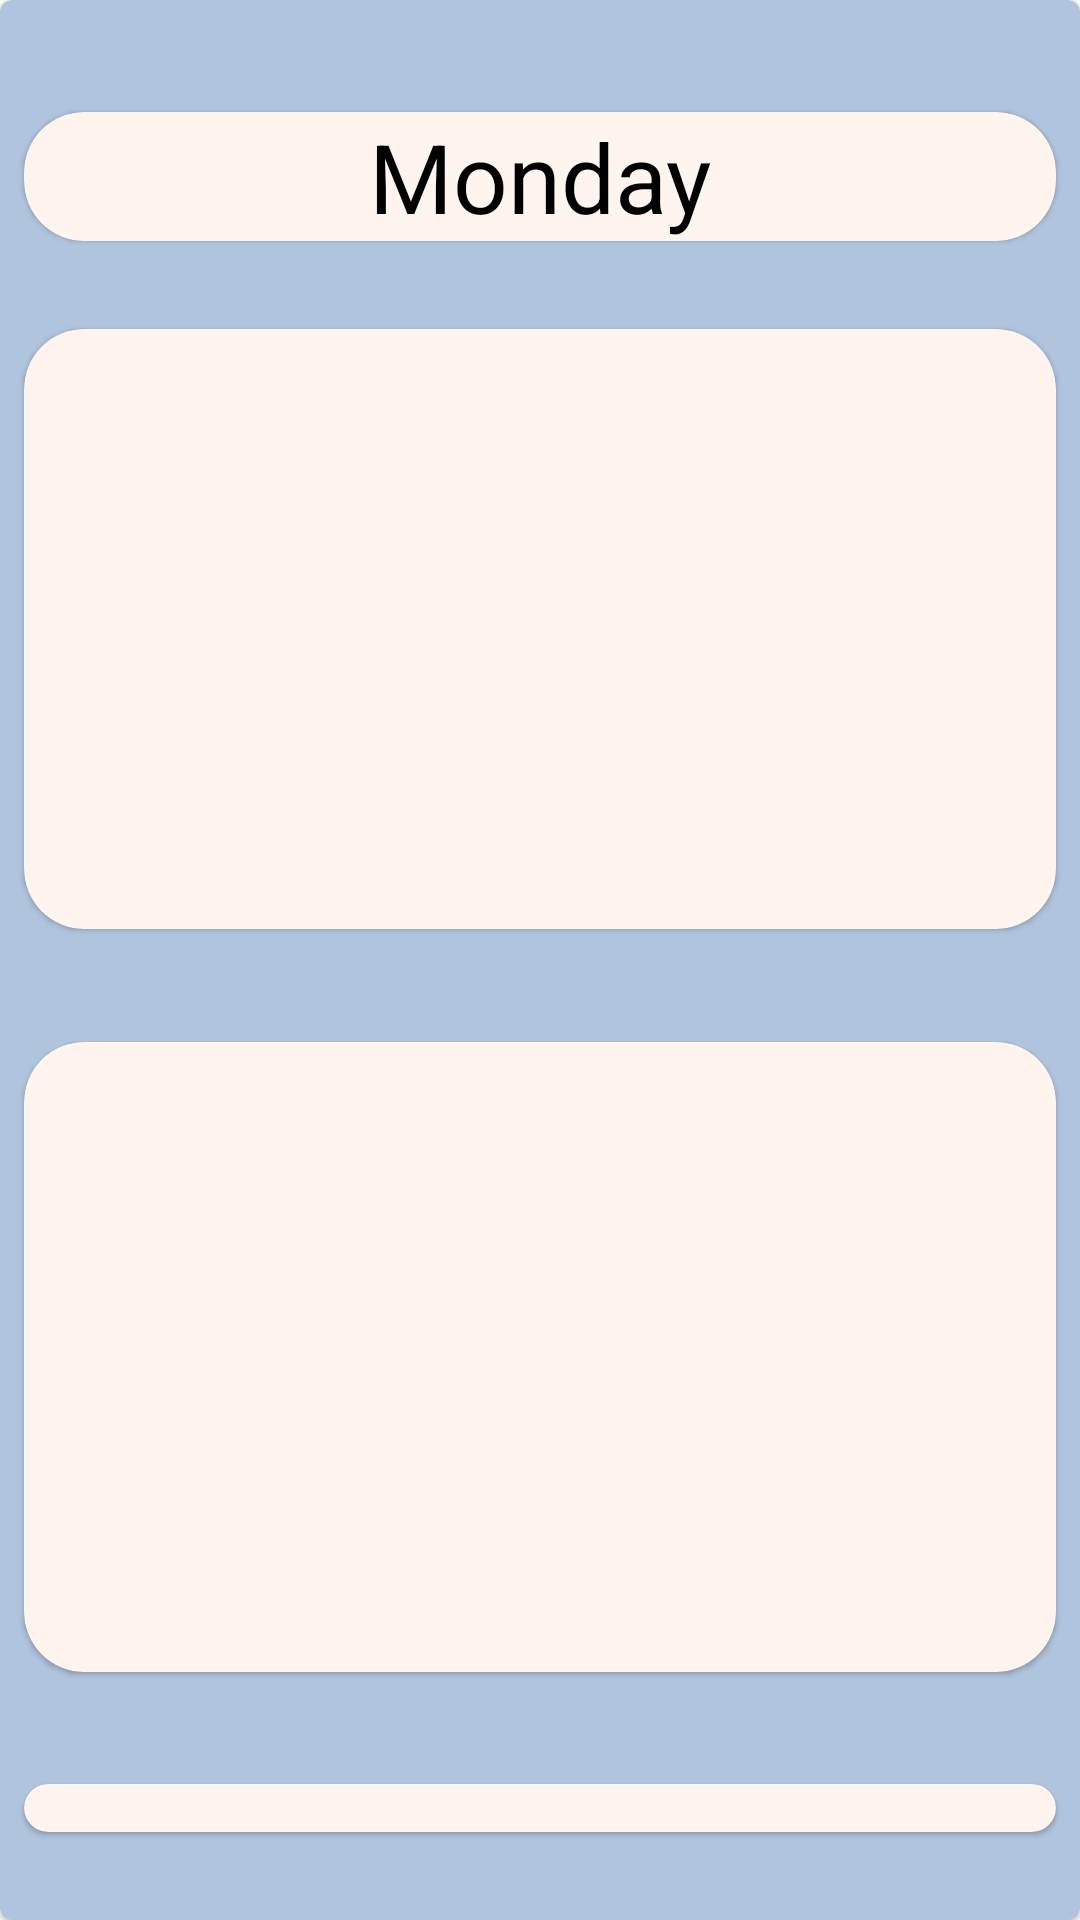

Android layout source for this screen:
<!-- AndroidManifest.xml: application theme Theme.YourWeather -->
<!-- res/layout/weather_detatil_info_fragment.xml -->
<?xml version="1.0" encoding="utf-8"?>
<com.google.android.material.card.MaterialCardView xmlns:android="http://schemas.android.com/apk/res/android"
    xmlns:app="http://schemas.android.com/apk/res-auto"
    xmlns:tools="http://schemas.android.com/tools"
    android:layout_width="match_parent"
    android:layout_height="match_parent"
    app:cardBackgroundColor="#B0C4DE">

    <androidx.constraintlayout.widget.ConstraintLayout
        android:layout_width="match_parent"
        android:layout_height="match_parent">

        <com.google.android.material.card.MaterialCardView
            android:id="@+id/MCV_for_textView"
            android:layout_width="match_parent"
            android:layout_height="wrap_content"
            android:layout_marginStart="8dp"
            android:layout_marginTop="16dp"
            android:layout_marginEnd="8dp"
            android:elevation="8dp"
            app:cardBackgroundColor="#FFF5EE"
            app:cardCornerRadius="20dp"
            app:layout_constraintBottom_toTopOf="@+id/MCV_for_image_view"
            app:layout_constraintEnd_toEndOf="parent"
            app:layout_constraintHorizontal_bias="0.5"
            app:layout_constraintStart_toStartOf="parent"
            app:layout_constraintTop_toTopOf="parent">

            <TextView
                android:id="@+id/weekDay"
                android:layout_width="match_parent"
                android:layout_height="wrap_content"
                android:text="@string/monday"
                android:textAlignment="center"
                android:textColor="@color/black"
                android:textSize="32sp"
                app:layout_constraintBottom_toTopOf="@+id/MCV_for_image_view"
                app:layout_constraintEnd_toEndOf="parent"
                app:layout_constraintStart_toStartOf="parent"
                app:layout_constraintTop_toTopOf="parent" />

        </com.google.android.material.card.MaterialCardView>


        <com.google.android.material.card.MaterialCardView
            android:id="@+id/MCV_for_image_view"
            android:layout_width="match_parent"
            android:layout_height="wrap_content"
            android:layout_margin="8dp"
            android:elevation="8dp"
            app:cardBackgroundColor="#FFF5EE"
            app:cardCornerRadius="20dp"
            app:layout_constraintBottom_toTopOf="@+id/materialCardView4"
            app:layout_constraintEnd_toEndOf="parent"
            app:layout_constraintHorizontal_bias="0.5"
            app:layout_constraintStart_toStartOf="parent"
            app:layout_constraintTop_toBottomOf="@+id/MCV_for_textView">

            <ImageView
                android:id="@+id/weather_image"
                android:layout_width="200dp"
                android:layout_height="200dp"
                android:layout_gravity="center"
                tools:src="@drawable/ic_broken_clouds" />
        </com.google.android.material.card.MaterialCardView>

        <com.google.android.material.card.MaterialCardView
            android:id="@+id/materialCardView4"
            android:layout_width="match_parent"
            android:layout_height="wrap_content"
            android:layout_margin="8dp"
            android:elevation="8dp"
            app:cardBackgroundColor="#FFF5EE"
            app:cardCornerRadius="20dp"
            app:layout_constraintBottom_toTopOf="@+id/materialCardView3"
            app:layout_constraintEnd_toEndOf="parent"
            app:layout_constraintHorizontal_bias="0.5"
            app:layout_constraintStart_toStartOf="parent"
            app:layout_constraintTop_toBottomOf="@+id/MCV_for_image_view">

            <androidx.constraintlayout.widget.ConstraintLayout
                android:layout_width="match_parent"
                android:layout_height="match_parent">

                <TextView
                    android:id="@+id/humidity"
                    android:layout_width="match_parent"
                    android:layout_height="wrap_content"
                    tools:text="Humidity: %s%%"
                    android:textAlignment="center"
                    android:textColor="@color/black"
                    android:textSize="26sp"
                    app:layout_constraintEnd_toEndOf="parent"
                    app:layout_constraintStart_toStartOf="parent"
                    app:layout_constraintTop_toTopOf="parent" />

                <TextView
                    android:id="@+id/windSpeed"
                    android:layout_width="match_parent"
                    android:layout_height="wrap_content"
                    tools:text="Wind speed: %s"
                    android:textAlignment="center"
                    android:textColor="@color/black"
                    android:textSize="26sp"
                    app:layout_constraintEnd_toEndOf="parent"
                    app:layout_constraintStart_toStartOf="parent"
                    app:layout_constraintTop_toBottomOf="@+id/humidity" />

                <TextView
                    android:id="@+id/shortwaveRadiation"
                    android:layout_width="match_parent"
                    android:layout_height="wrap_content"
                    tools:text="Short wave radiation %s"
                    android:textAlignment="center"
                    android:textColor="@color/black"
                    android:textSize="26sp"
                    app:layout_constraintEnd_toEndOf="parent"
                    app:layout_constraintStart_toStartOf="parent"
                    app:layout_constraintTop_toBottomOf="@+id/windSpeed" />

                <TextView
                    android:id="@+id/visibility"
                    android:layout_width="match_parent"
                    android:layout_height="match_parent"
                    tools:text="Visibility: %s metres"
                    android:textAlignment="center"
                    android:textColor="@color/black"
                    android:textSize="26sp"
                    app:layout_constraintEnd_toEndOf="parent"
                    app:layout_constraintStart_toStartOf="parent"
                    app:layout_constraintTop_toBottomOf="@+id/shortwaveRadiation" />
                <TextView
                    android:id="@+id/sunset"
                    android:layout_width="match_parent"
                    android:layout_height="wrap_content"
                    tools:text="Sunset:"
                    android:textAlignment="center"
                    android:textColor="@color/black"
                    android:textSize="26sp"
                    app:layout_constraintTop_toBottomOf="@+id/visibility"
                    app:layout_constraintEnd_toEndOf="parent"
                    app:layout_constraintStart_toStartOf="parent" />
                <TextView
                    android:id="@+id/sunrise"
                    android:layout_width="match_parent"
                    android:layout_height="wrap_content"
                    tools:text="sunrise:"
                    android:textAlignment="center"
                    android:textColor="@color/black"
                    android:textSize="26sp"
                    app:layout_constraintTop_toBottomOf="@+id/sunset"
                    app:layout_constraintEnd_toEndOf="parent"
                    app:layout_constraintStart_toStartOf="parent" />

            </androidx.constraintlayout.widget.ConstraintLayout>


        </com.google.android.material.card.MaterialCardView>


        <com.google.android.material.card.MaterialCardView
            android:id="@+id/materialCardView3"
            android:layout_width="match_parent"
            android:layout_height="wrap_content"
            android:layout_margin="8dp"
            android:elevation="8dp"
            app:cardBackgroundColor="#FFF5EE"
            app:cardCornerRadius="20dp"
            app:layout_constraintBottom_toBottomOf="parent"
            app:layout_constraintEnd_toEndOf="parent"
            app:layout_constraintHorizontal_bias="0.5"
            app:layout_constraintStart_toStartOf="parent"
            app:layout_constraintTop_toBottomOf="@+id/materialCardView4">

            <androidx.recyclerview.widget.RecyclerView
                android:id="@+id/hourlyWeatherRv"
                android:layout_width="match_parent"
                android:layout_height="wrap_content"
                android:layout_margin="8dp"
                android:orientation="horizontal"
                app:layoutManager="androidx.recyclerview.widget.LinearLayoutManager"
                tools:listitem="@layout/hourly_weather_item" />
        </com.google.android.material.card.MaterialCardView>


    </androidx.constraintlayout.widget.ConstraintLayout>

</com.google.android.material.card.MaterialCardView>
<!-- res/layout/hourly_weather_item.xml (included above) -->
<?xml version="1.0" encoding="utf-8"?>
<com.google.android.material.card.MaterialCardView xmlns:android="http://schemas.android.com/apk/res/android"
    xmlns:app="http://schemas.android.com/apk/res-auto"
    xmlns:tools="http://schemas.android.com/tools"
    android:layout_width="120dp"
    android:layout_height="200dp"
    android:layout_margin="4dp"
    app:cardElevation="0dp"
    app:cardBackgroundColor="#FFF5EE"
    app:cardUseCompatPadding="true">

    <androidx.constraintlayout.widget.ConstraintLayout
        android:layout_width="match_parent"
        android:layout_height="match_parent">

        <TextView
            android:id="@+id/nameOfTheDayTv"
            android:layout_width="match_parent"
            android:layout_height="wrap_content"
            android:layout_margin="4dp"
            android:textAlignment="center"
            android:textColor="@color/black"
            android:textSize="16sp"
            android:textStyle="bold"
            app:layout_constraintBottom_toTopOf="@+id/weather_image"
            app:layout_constraintEnd_toEndOf="parent"
            app:layout_constraintEnd_toStartOf="@+id/apparentTemperatureTv"
            app:layout_constraintHorizontal_bias="0.5"
            app:layout_constraintStart_toStartOf="parent"
            app:layout_constraintTop_toTopOf="parent"
            tools:text="01:00" />

        <ImageView
            android:id="@+id/weather_image"
            android:layout_width="64dp"
            android:layout_height="64dp"
            app:layout_constraintBottom_toTopOf="@+id/apparentTemperatureTv"
            app:layout_constraintEnd_toEndOf="parent"
            app:layout_constraintStart_toEndOf="@+id/apparentTemperatureTv"
            app:layout_constraintStart_toStartOf="parent"
            app:layout_constraintTop_toBottomOf="@+id/nameOfTheDayTv"
            tools:src="@drawable/ic_broken_clouds" />

        <TextView
            android:id="@+id/apparentTemperatureTv"
            android:layout_width="match_parent"
            android:layout_height="wrap_content"
            android:layout_margin="4dp"
            android:padding="2dp"
            android:textAlignment="center"
            android:textColor="@color/black"
            android:textSize="22sp"
            android:textStyle="bold"
            app:layout_constraintBottom_toBottomOf="parent"
            app:layout_constraintEnd_toEndOf="parent"
            app:layout_constraintEnd_toStartOf="@+id/weather_image"
            app:layout_constraintHorizontal_bias="0.5"
            app:layout_constraintStart_toEndOf="@+id/nameOfTheDayTv"
            app:layout_constraintStart_toStartOf="parent"
            app:layout_constraintTop_toBottomOf="@+id/weather_image"
            tools:text="20" />

    </androidx.constraintlayout.widget.ConstraintLayout>


</com.google.android.material.card.MaterialCardView>
<!-- resources referenced by this layout -->
<resources>
  <color name="black">#FF000000</color>
  <string name="monday">Monday</string>
  <style name="Theme.YourWeather" parent="Theme.MaterialComponents.DayNight.NoActionBar">
          
          <item name="colorPrimary">#FFF0F5</item>
          <item name="colorPrimaryVariant">#FFF0F5</item>
          <item name="colorOnPrimary">@color/white</item>
          
          <item name="colorSecondary">@color/teal_200</item>
          <item name="colorSecondaryVariant">@color/teal_700</item>
          <item name="colorOnSecondary">@color/black</item>
          
          <item name="android:statusBarColor" tools:targetApi="l">?attr/colorPrimaryVariant</item>
          
      </style>
  <color name="white">#FFFFFFFF</color>
  <color name="teal_200">#FF03DAC5</color>
  <color name="teal_700">#FF018786</color>
</resources>
